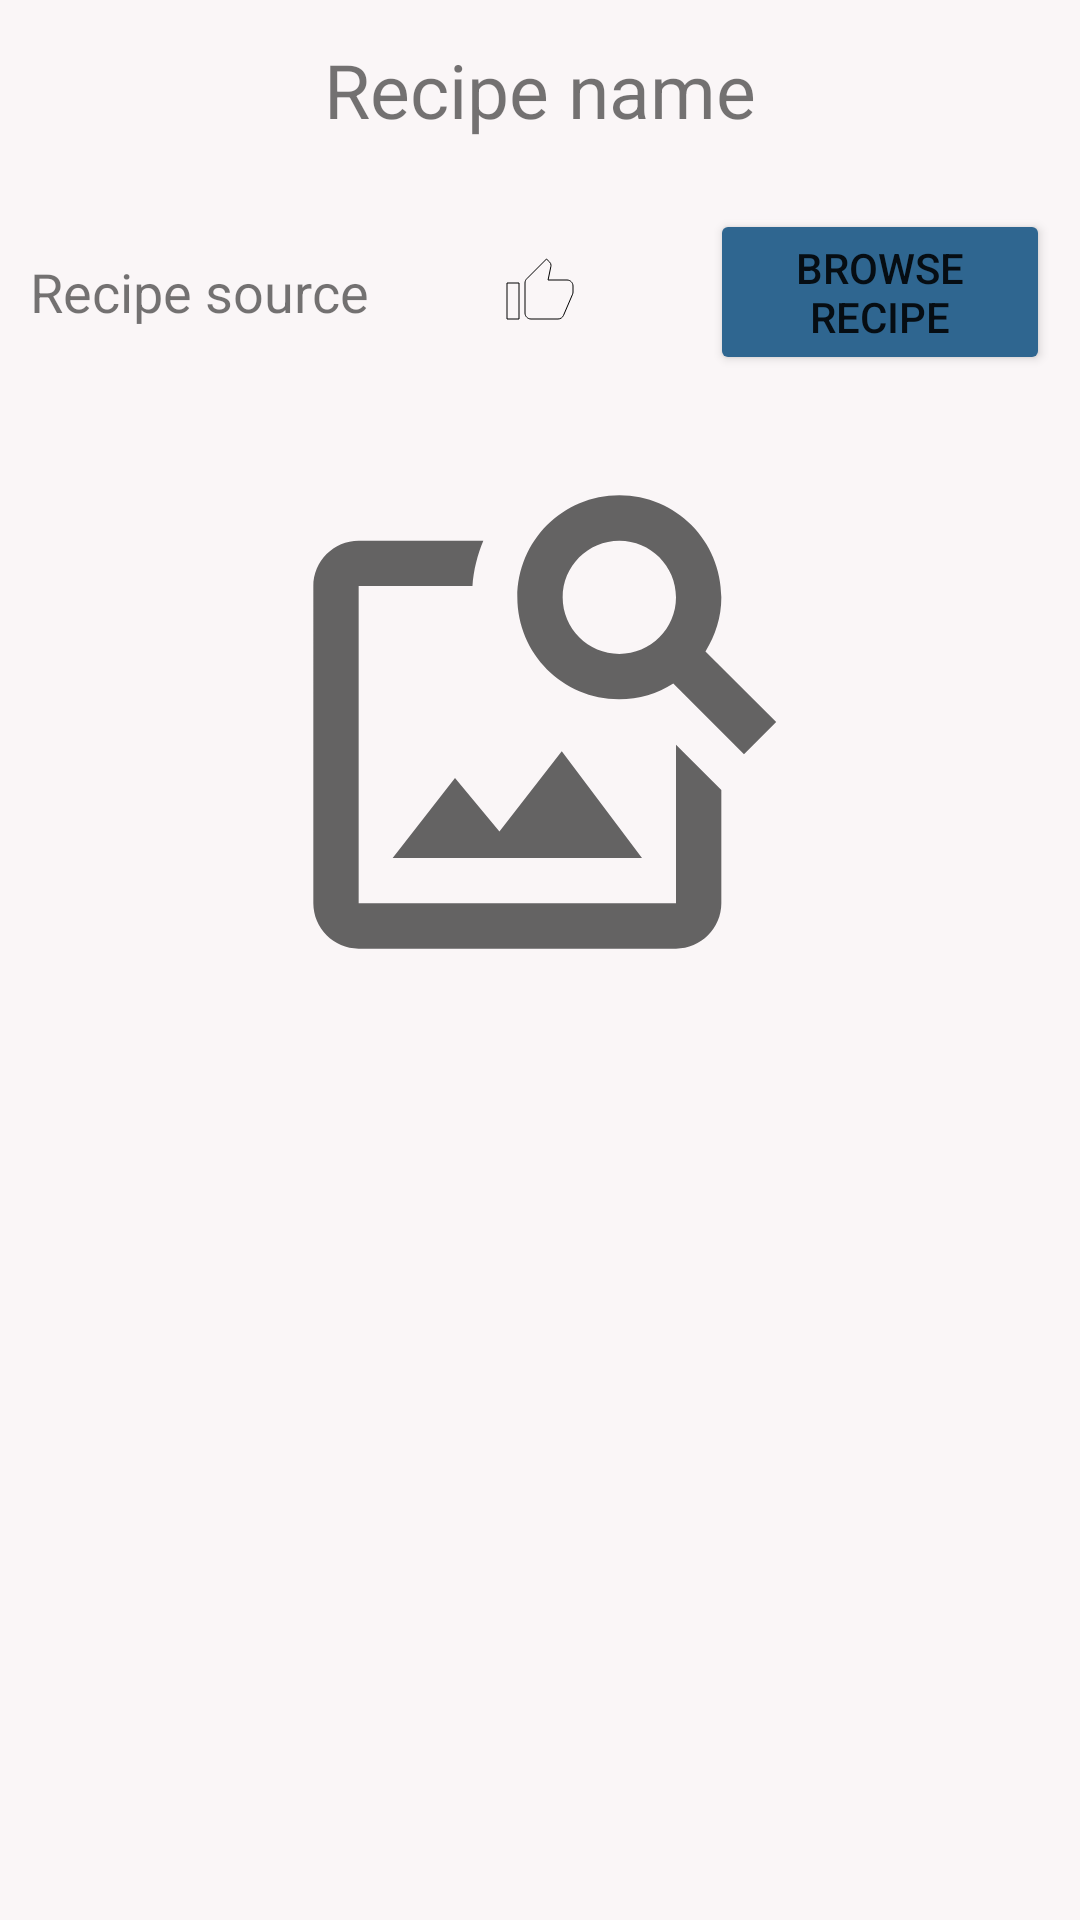

Layout XML and referenced resources for this Android screen:
<!-- AndroidManifest.xml: application theme Theme.PimpMyMeal -->
<!-- res/layout/activity_recipe.xml -->
<?xml version="1.0" encoding="utf-8"?>
<androidx.constraintlayout.widget.ConstraintLayout xmlns:android="http://schemas.android.com/apk/res/android"
    xmlns:app="http://schemas.android.com/apk/res-auto"
    xmlns:tools="http://schemas.android.com/tools"
    android:layout_width="match_parent"
    android:layout_height="match_parent"
    android:orientation="vertical"
    tools:context=".ui.RecipeActivity">

    <TextView
        android:id="@+id/recipe_name"
        android:layout_width="match_parent"
        android:layout_height="wrap_content"
        android:padding="@dimen/padding_medium_title"
        android:text="@string/recipe_name_description"
        android:textAlignment="center"
        android:textSize="@dimen/size_medium_title"
        app:layout_constraintTop_toTopOf="parent" />

    <LinearLayout
        android:id="@+id/info_layout"
        android:layout_width="match_parent"
        android:layout_height="wrap_content"
        android:gravity="center"
        android:padding="@dimen/padding_small_title"
        app:layout_constraintTop_toBottomOf="@id/recipe_name">

        <TextView
            android:id="@+id/source"
            android:layout_width="0dp"
            android:layout_height="wrap_content"
            android:layout_weight="1"
            android:text="@string/recipe_source_description"
            android:textSize="@dimen/size_small_title" />

        <LinearLayout
            android:layout_width="0dp"
            android:layout_height="wrap_content"
            android:layout_weight="1"
            android:gravity="center">

            <ImageButton
                android:id="@+id/favorite_recipe_btn"
                android:layout_width="wrap_content"
                android:layout_height="wrap_content"
                android:backgroundTint="@android:color/transparent"
                android:contentDescription="@string/like_button"
                app:srcCompat="@drawable/ic_baseline_thumb_up_empty_24" />
        </LinearLayout>

        <LinearLayout
            android:layout_width="0dp"
            android:layout_height="wrap_content"
            android:layout_weight="1"
            android:gravity="end">

            <Button
                android:id="@+id/browse_recipe"
                android:layout_width="wrap_content"
                android:layout_height="wrap_content"
                android:backgroundTint="@color/blue_theme"
                android:text="@string/browse_recipe" />
        </LinearLayout>
    </LinearLayout>

    <ImageView
        android:id="@+id/recipe_image"
        android:layout_width="match_parent"
        android:layout_height="0dp"
        android:contentDescription="@string/recipe_image_description"
        android:paddingVertical="@dimen/padding_big_title"
        android:src="@drawable/ic_baseline_image_search_24"
        app:layout_constraintHeight_percent=".33"
        app:layout_constraintTop_toBottomOf="@id/info_layout" />

    <ListView
        android:id="@+id/ingredients_list"
        android:layout_width="match_parent"
        android:layout_height="0dip"
        android:nestedScrollingEnabled="true"
        android:orientation="vertical"
        app:layout_constraintBottom_toBottomOf="parent"
        app:layout_constraintTop_toBottomOf="@id/recipe_image" />

</androidx.constraintlayout.widget.ConstraintLayout>
<!-- resources referenced by this layout -->
<resources>
  <color name="blue_theme">#2F6690</color>
  <dimen name="padding_big_title">15dip</dimen>
  <dimen name="padding_medium_title">13dip</dimen>
  <dimen name="padding_small_title">10dip</dimen>
  <dimen name="size_medium_title">25sp</dimen>
  <dimen name="size_small_title">18sp</dimen>
  <!-- drawable ic_baseline_image_search_24 (drawable) -->
  <vector xmlns:android="http://schemas.android.com/apk/res/android"
      android:width="200dp"
      android:height="200dp"
      android:tint="?attr/colorControlNormal"
      android:viewportWidth="24"
      android:viewportHeight="24">
      <path
          android:fillColor="@android:color/white"
          android:pathData="M18,13v7L4,20L4,6h5.02c0.05,-0.71 0.22,-1.38 0.48,-2L4,4c-1.1,0 -2,0.9 -2,2v14c0,1.1 0.9,2 2,2h14c1.1,0 2,-0.9 2,-2v-5l-2,-2zM16.5,18h-11l2.75,-3.53 1.96,2.36 2.75,-3.54zM19.3,8.89c0.44,-0.7 0.7,-1.51 0.7,-2.39C20,4.01 17.99,2 15.5,2S11,4.01 11,6.5s2.01,4.5 4.49,4.5c0.88,0 1.7,-0.26 2.39,-0.7L21,13.42 22.42,12 19.3,8.89zM15.5,9C14.12,9 13,7.88 13,6.5S14.12,4 15.5,4 18,5.12 18,6.5 16.88,9 15.5,9z" />
  </vector>
  <!-- drawable ic_baseline_thumb_up_empty_24 (drawable) -->
  <vector xmlns:android="http://schemas.android.com/apk/res/android"
      android:width="24dp"
      android:height="24dp"
      android:viewportWidth="24"
      android:viewportHeight="24">
    <path
        android:strokeColor="@color/black"
        android:fillColor="@android:color/transparent"
        android:pathData="M1,21h4L5,9L1,9v12zM23,10c0,-1.1 -0.9,-2 -2,-2h-6.31l0.95,-4.57 0.03,-0.32c0,-0.41 -0.17,-0.79 -0.44,-1.06L14.17,1 7.59,7.59C7.22,7.95 7,8.45 7,9v10c0,1.1 0.9,2 2,2h9c0.83,0 1.54,-0.5 1.84,-1.22l3.02,-7.05c0.09,-0.23 0.14,-0.47 0.14,-0.73v-2z"/>
  </vector>
  <string name="browse_recipe">Browse recipe</string>
  <string name="like_button">like button</string>
  <string name="recipe_image_description">Recipe Image</string>
  <string name="recipe_name_description">Recipe name</string>
  <string name="recipe_source_description">Recipe source</string>
  <style name="Theme.PimpMyMeal" parent="Theme.MaterialComponents.DayNight.NoActionBar">
          
          <item name="colorPrimary">@color/carmina</item>
          <item name="colorPrimaryVariant">@color/carmina_variant</item>
          <item name="colorPrimaryDark">@color/carmina_dark</item>
          <item name="colorOnPrimary">@color/white</item>
          
          <item name="colorSecondary">@color/green_theme</item>
          <item name="colorSecondaryVariant">@color/mustard_theme</item>
          <item name="colorOnSecondary">@color/black</item>
          
          <item name="android:statusBarColor" tools:targetApi="l">?attr/colorPrimaryVariant</item>
          
          <item name="android:windowBackground">@color/light_pink</item>
      </style>
  <color name="black">#FF000000</color>
  <color name="carmina">#B6174B</color>
  <color name="carmina_variant">#7E1A3B</color>
  <color name="carmina_dark">#630826</color>
  <color name="white">#FFFFFFFF</color>
  <color name="green_theme">#84A07C</color>
  <color name="mustard_theme">#FFDC5E</color>
  <color name="light_pink">#FAF6F7</color>
</resources>
